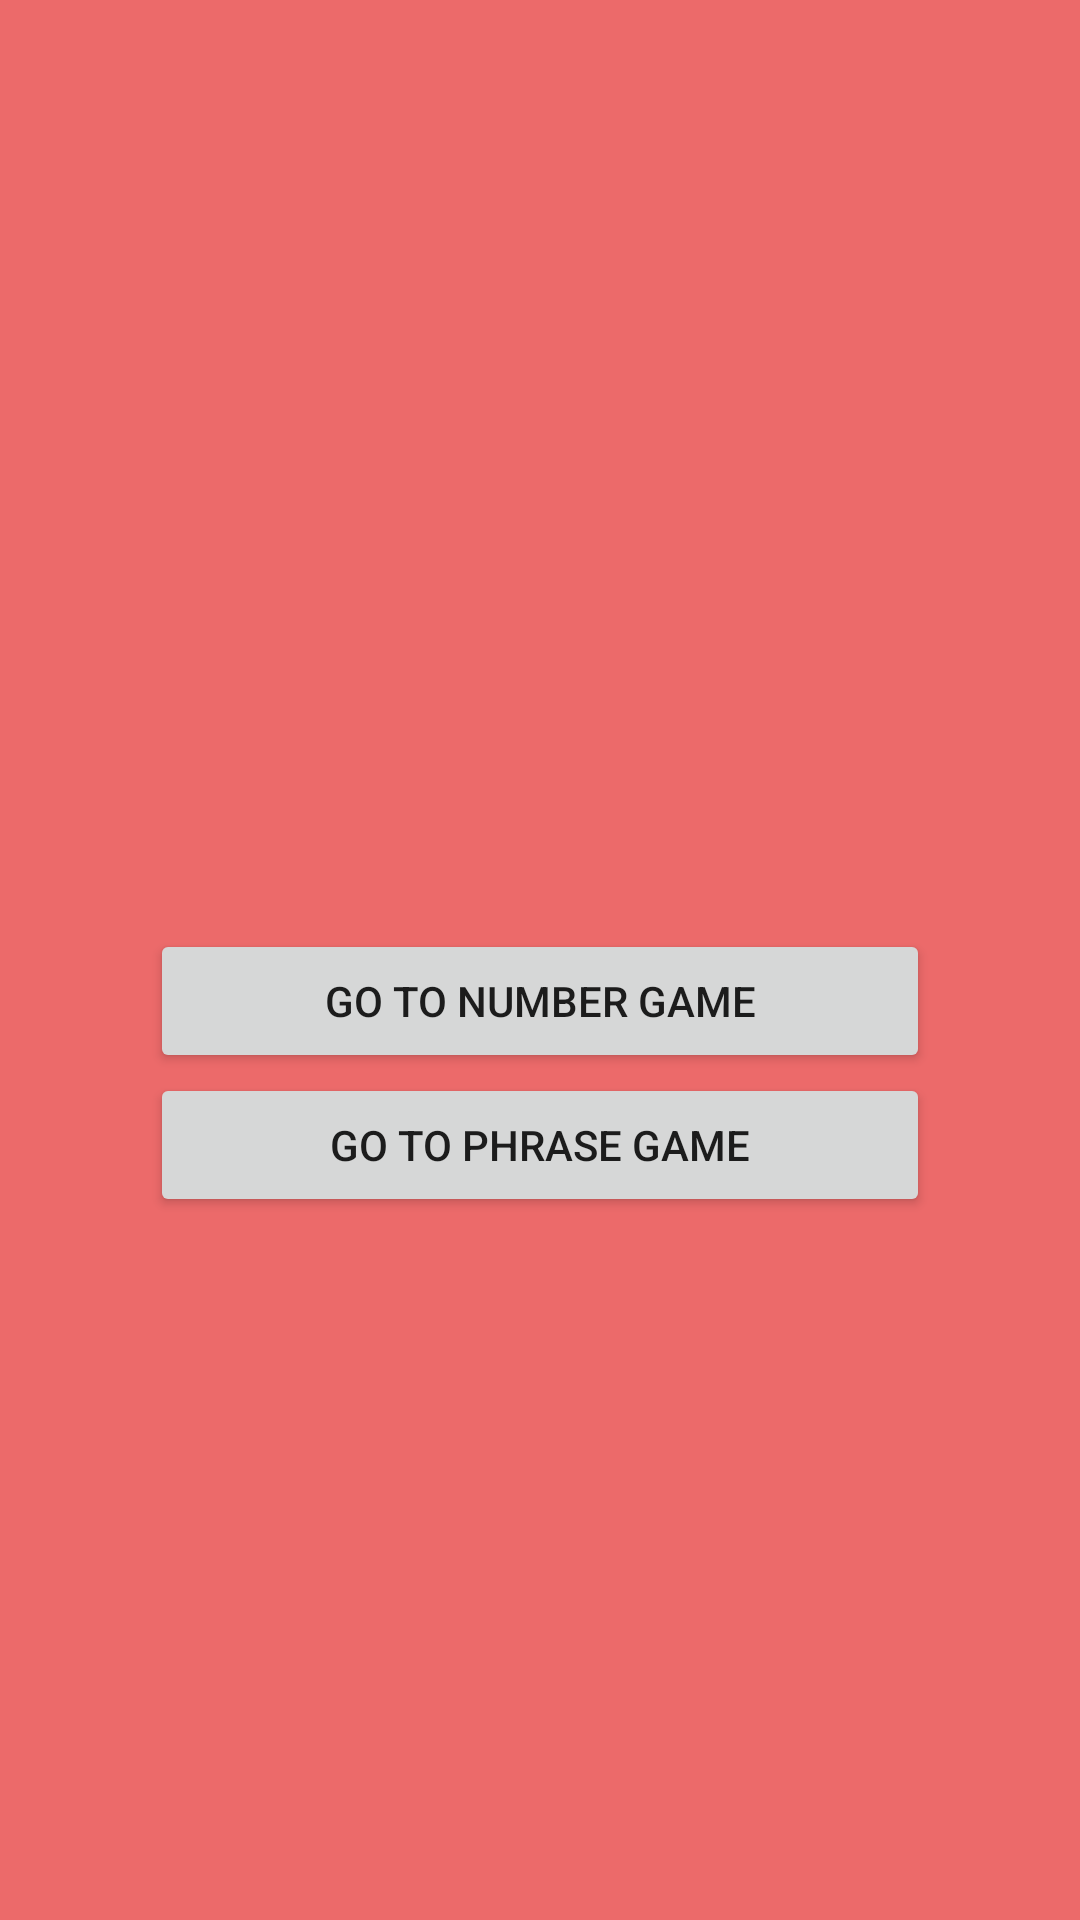

Here is an Android app screen rendered from its layout file. Give the layout XML and the strings, colors and styles it references.
<!-- AndroidManifest.xml: application theme Theme.TwoToOne -->
<!-- res/layout/activity_main.xml -->
<?xml version="1.0" encoding="utf-8"?>
<androidx.constraintlayout.widget.ConstraintLayout xmlns:android="http://schemas.android.com/apk/res/android"
    xmlns:app="http://schemas.android.com/apk/res-auto"
    xmlns:tools="http://schemas.android.com/tools"
    android:layout_width="match_parent"
    android:layout_height="match_parent"
    android:background="#EC6A6A"
    tools:context=".MainActivity">

    <LinearLayout
        android:layout_width="match_parent"
        android:layout_height="wrap_content"
        android:layout_marginStart="50dp"
        android:layout_marginTop="355dp"
        android:layout_marginEnd="50dp"
        android:layout_marginBottom="280dp"
        android:orientation="vertical"
        app:layout_constraintBottom_toBottomOf="parent"
        app:layout_constraintEnd_toEndOf="parent"
        app:layout_constraintHorizontal_bias="0.0"
        app:layout_constraintStart_toStartOf="parent"
        app:layout_constraintTop_toTopOf="parent">

        <Button
            android:id="@+id/btnToNumGame"
            android:layout_width="match_parent"
            android:layout_height="wrap_content"
            android:text="Go To Number Game" />

        <Button
            android:id="@+id/btnToPhGame"
            android:layout_width="match_parent"
            android:layout_height="wrap_content"
            android:text="go to Phrase Game" />
    </LinearLayout>

</androidx.constraintlayout.widget.ConstraintLayout>
<!-- resources referenced by this layout -->
<resources>
  <style name="Theme.TwoToOne" parent="Theme.MaterialComponents.DayNight.DarkActionBar">
          
          <item name="colorPrimary">@color/purple_500</item>
          <item name="colorPrimaryVariant">@color/purple_700</item>
          <item name="colorOnPrimary">@color/white</item>
          
          <item name="colorSecondary">@color/teal_200</item>
          <item name="colorSecondaryVariant">@color/teal_700</item>
          <item name="colorOnSecondary">@color/black</item>
          
          <item name="android:statusBarColor" tools:targetApi="l">?attr/colorPrimaryVariant</item>
          
      </style>
  <!-- not gathered from this repository: default colours our renderer supplied (Android Studio template values) -->
  <color name="purple_500">#FF6200EE</color>
  <color name="purple_700">#FF3700B3</color>
  <color name="teal_200">#FF03DAC5</color>
  <color name="teal_700">#FF018786</color>
  <color name="black">#FF000000</color>
  <color name="white">#FFFFFFFF</color>
</resources>
